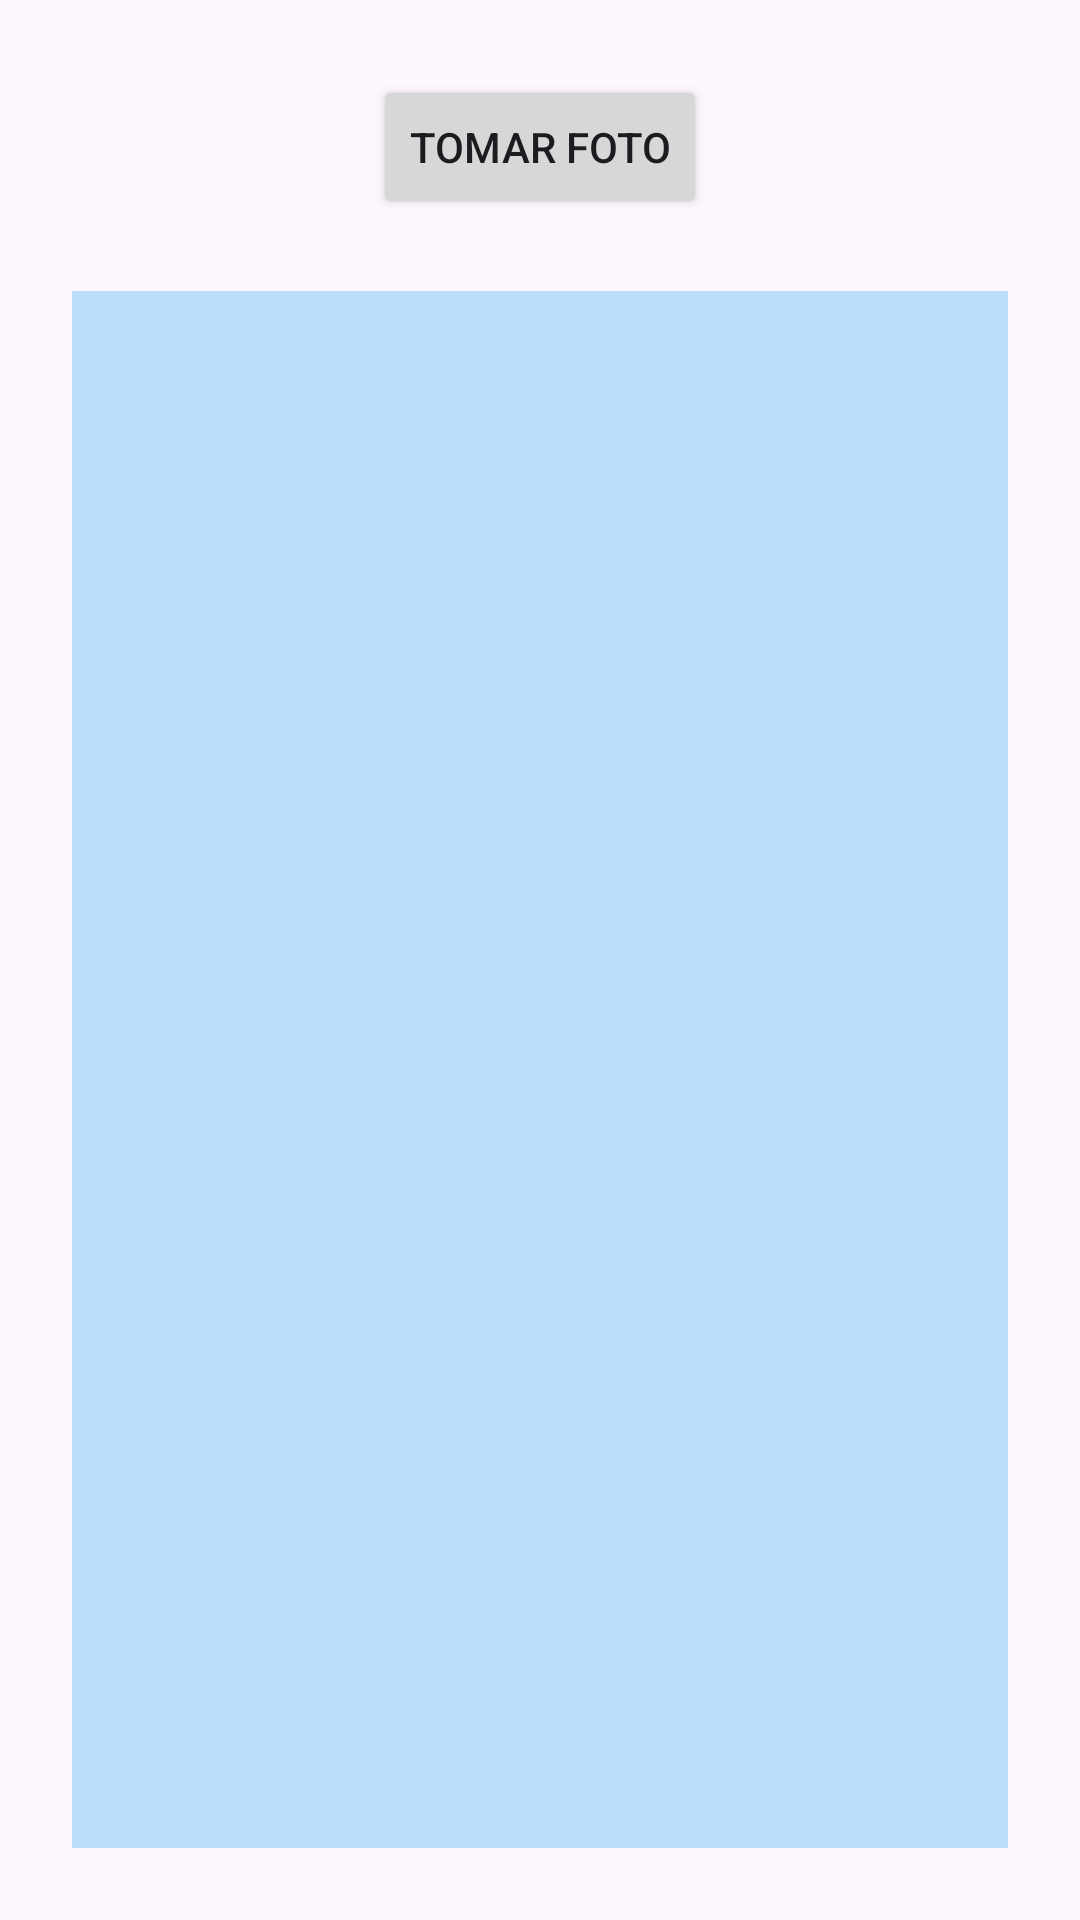

Here is an Android app screen rendered from its layout file. Give the layout XML and the strings, colors and styles it references.
<!-- AndroidManifest.xml: application theme Theme.EC2Cristhian -->
<!-- res/layout/activity_camara.xml -->
<?xml version="1.0" encoding="utf-8"?>
<androidx.constraintlayout.widget.ConstraintLayout xmlns:android="http://schemas.android.com/apk/res/android"
    xmlns:app="http://schemas.android.com/apk/res-auto"
    xmlns:tools="http://schemas.android.com/tools"
    android:layout_width="match_parent"
    android:layout_height="match_parent"
    tools:context=".CamaraActivity">

    <Button
        android:id="@+id/btnAgregarFoto"
        android:layout_width="wrap_content"
        android:layout_height="wrap_content"
        android:text="Tomar Foto"
        android:layout_marginTop="25dp"
        app:layout_constraintEnd_toEndOf="parent"
        app:layout_constraintStart_toStartOf="parent"
        app:layout_constraintTop_toTopOf="parent" />

    <ImageView
        android:id="@+id/foto"
        android:layout_width="match_parent"
        android:layout_height="0dp"
        android:background="@color/light_primary"
        android:layout_margin="24dp"
        android:contentDescription="@null"
        app:layout_constraintEnd_toEndOf="parent"
        app:layout_constraintStart_toStartOf="parent"
        app:layout_constraintTop_toBottomOf="@+id/btnAgregarFoto"
        app:layout_constraintBottom_toBottomOf="parent"/>

</androidx.constraintlayout.widget.ConstraintLayout>
<!-- resources referenced by this layout -->
<resources>
  <color name="light_primary">#BBDEFB</color>
  <style name="Theme.EC2Cristhian" parent="Base.Theme.EC2Cristhian" />
  <style name="Base.Theme.EC2Cristhian" parent="Theme.Material3.DayNight.NoActionBar">
          
          
      </style>
</resources>
